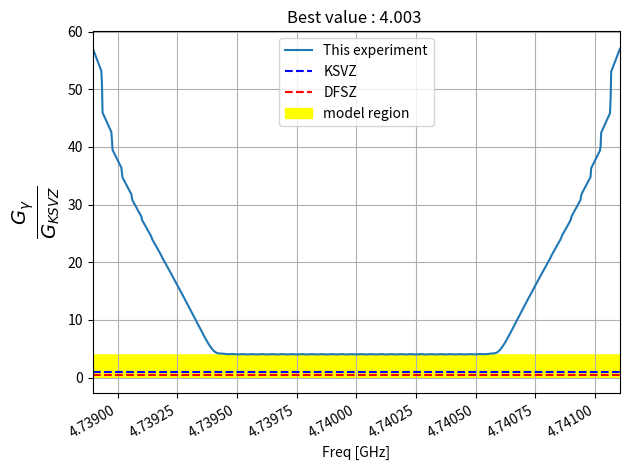

Reproduce this figure in Python.
from matplotlib.pyplot import *
from numpy import *



class Glimit:
    def __init__(self):
        self.h      = 6.626e-34 # J/k
        self.h_bar  = 4.135e-15/(2*pi) # ev
        self.k      = 1.38e-23 # J
        self.rho    = 0.45e15   # axion density (GeV/cc)
        self.big_A  = 78e6  #   78Mev
        self.C      = 3e8    # The Speed of light
        self.alpha  = 1/137  # fine structure const
        self.mu     = 4*pi * 1e-7 
        self.e      = 1.6e-19
        self.he     = self.h/self.e
        self.cm     = 0.6527    # one hour (s)

        self.s          = 0      # S₁₁
        self.T          = .3     # physical + noise (k) 
        self.f          = 5e9    # 5Ghz Frequency (10⁹ Hz)
        self.B          = 8      # Magnetic (T)
        self.V          = 120*pi*621e-9 #48338e-9 # Volume (L)
        self.Q          = 25000 # Q factor 
        self.delta_v    = 1000   # 5kHz
        self.delta_w    = 5000   # 5kHz
        self.cooling    = 0
        self.SNR        = 5
        self.beta       = 1
        self.total_time = 86400 * 7
        self.Scanwin    = 2e6
        self.Scanran    = 2e6
        self.Scanshi    = 2e6
        
        self.ksvz_g_gamma = -0.97
        self.dfsz_g_gamma = 0.36
        self.calculate()

    def calculate(self):
        
        self.w         = 2*pi*(self.f)
        self.ma        = self.h_bar * self.w
        self.t         = self.total_time / self.Scanran * self.Scanshi - self.cooling

        assert self.t  > 0,"No time for cooling down"

        self.g_KSVZ    = 0.97 * self.ma * self.alpha /(pi * self.big_A * self.big_A)
        self.Na        = self.delta_v * self.t
        self.Ns        = self.Scanwin/self.Scanshi
        self.sigma     = self.k * self.T * self.delta_w/sqrt(self.Ns * self.Na) 
        
        self.shift =  ((self.h_bar*self.C)**3)*self.rho / (self.ma**2)  * (1/self.mu) * (self.B**2) * \
        self.V * self.w* self.cm * self.Q *self.beta / (1+self.beta)
        
    def cal_single_point(self):
        self.Na    = self.delta_v * self.t
        self.Ns    = 1
        self.sigma = self.k * self.T * self.delta_w/sqrt(self.Na) 
        self.shift =  ((self.h_bar*self.C)**3)*self.rho / (self.ma**2)  * (1/self.mu) * (self.B**2) * \
        self.V * self.w* self.cm * self.Q *self.beta / (1+self.beta)

    def g_a_gamma(self):
        return sqrt( self.SNR*self.sigma/self.shift) * 1e9
    
    def g_gamma(self):
        return  (pi * self.big_A * self.big_A) * self.g_a_gamma() / self.ma / self.alpha   * 1e-9    
    
    def ksvz_g_a_gamma(self):
        return 0.97 * self.ma * self.alpha /(pi * self.big_A * self.big_A)  * 1e9
        
    def information(self):
        self.calculate()
        print("|","="*18,"Parameter","="*14)
        print(f"| f = {self.f:.5e} (Frequency [Hz])")
        print(f"| B = {self.B:.5f} (Magnetic[T])")
        print(f"| V = {self.V:.5e} (Cavity Volume [L])")
        print(f"| Q = {self.Q:.5f} (Q factor)")
        print(f"| T = {self.T:.5f} (Noise temp [k])\n|")
        print("|","="*18,f"OUR (SNR = {self.SNR:d})","="*10)
        print(f"| g_a_gamma = {self.g_a_gamma() } GeV^-1")
        print(f"| g_gamma   = {self.g_gamma()}\n|")
        print("|","="*18,f"KSVZ (SNR = {self.SNR:d})","="*9)
        print("|",f"ksvz_g_a_gamma = {self.ksvz_g_a_gamma()} GeV^-1")
        print("|",f"ksvz_g_gamma   = {self.ksvz_g_gamma}\n|")
        print("|","="*43)


    def find_limit(self,target):
        
        print("|","="*18,"Parameter","="*14)
        print(f"| f = {self.f:.5e} (Frequency [Hz])")
        print(f"| B = {self.B:.5f} (Magnetic[T])")
        print(f"| V = {self.V:.5e} (Cavity Volume [L])")
        print(f"| Q = {self.Q:.5f} (Q factor)")
        print(f"| T = {self.T:.5f} (Noise temp [k])")
        print("\n")
        print("[*] Total time : ",self.total_time)
        print("[*] Seaching limit :",target ,"times KSVZ limit")

        def start_exp(scan_shfit):
            spectrum    = zeros(int((scan_range + scan_windos)//grid_unit))
            weight      = zeros(int((scan_range + scan_windos)//grid_unit))
            sigma       = zeros(int((scan_range + scan_windos)//grid_unit))
            shift_index = int(scan_shfit/grid_unit)
            start_index = 0
            
            f_now = f_start
            noise        = random.normal(0,1,windo_index)
            while f_now <= f_end:
                noise        = np.zeros(windo_index) +1
                scan_f       = linspace(f_now - scan_windos/2, f_now + scan_windos/2, windo_index)
                sigma_this   = 1
                
                w   = Lorentz(scan_f, f_now, self.Q) / sigma_this**2
                noise *= w
                sig = sigma_this**2 * (w)**2
                
                spectrum[start_index:start_index+windo_index] = spectrum[start_index:start_index+windo_index] + noise*w
                weight[  start_index:start_index+windo_index]   = weight[start_index:start_index+windo_index] + w
                sigma[   start_index:start_index+windo_index]    = sigma[start_index:start_index+windo_index] + sig
                
                f_now       += scan_shfit
                start_index += shift_index
            return linspace(f_start, f_end, int((scan_range + scan_windos)//grid_unit)), spectrum, sigma

        def Lorentz(x,fr,Q):
            return 1 / (1 + ( 2*Q*(x/fr-1))**2)
        def merging(x,y,merge):
            out_x, out_y = [], []
            for i in range(len(x)//merge):
                out_x.append(mean(x[i*merge:(i+1)*merge]))
                out_y.append(sum( y[i*merge:(i+1)*merge]))
            return array(out_x), array(out_y)

        grid_unit   = 1e3
        f_start     = self.f - 200e3*100
        f_end       = self.f + 200e3*100
        scan_windos = 2e6
        windo_index = int(scan_windos/grid_unit)
        scan_range  = f_end - f_start
        start_index = int((scan_windos/2) / grid_unit)
        end_index   = start_index + int(scan_range / grid_unit)

        x,spec, sigm = start_exp(self.f / self.Q / 2)
        # print(spec,sigm)
        
        _, spec = merging(x,spec,5)
        x, sigm = merging(x,sigm,5)
        y = np.divide(spec, sqrt(sigm), out=np.zeros_like(spec), where=sqrt(sigm)!=0)

        self.t = 600*60
        self.cal_single_point()
        with np.errstate(divide='ignore'):
            g_a_gamma = sqrt(self.sigma*5/self.shift/y) * 1e9

        g_gamma = (pi * self.big_A * self.big_A) * g_a_gamma / self.ma / self.alpha   * 1e-9
        # print(min(g_gamma/0.97))

        new_t = self.t * ( min(g_gamma/0.97) / target)  **4
        print(f"[*] Founded Answer :")
        print(f"\t Integration : {(new_t/60):7.2f} [minutes] to reach {target} times KSVZ limit")
        print(f"\t Cold down   : {self.cooling:7.2f} [seconds]")
        print(f"\t Total time  : {self.total_time/3600:7.2f} [hours]")
        print(f"\t Step size   : {self.f / self.Q / 2*1e-3:7.2f} [kHz]")
        print(f"\t Move rod    : {self.total_time / (new_t + self.cooling):7.2f} [steps]")
        print(f"\t Total scan  : {self.total_time / (new_t + self.cooling) * self.f / self.Q / 2*1e-6:7.2f} [MHz]")


        self.t = new_t

        assert new_t < self.total_time ,"Integration time is larger then total time"


        f_start     = self.f - self.f / self.Q / 2*(self.total_time / (new_t + self.cooling)//2)
        f_end       = self.f + self.f / self.Q / 2*(self.total_time / (new_t + self.cooling)//2)
        scan_range  = f_end - f_start
        start_index = int((scan_windos/2) / grid_unit)
        end_index   = start_index + int(scan_range / grid_unit)
        x,spec, sigm = start_exp(self.f / self.Q / 2)
        _, spec = merging(x,spec,5)
        x, sigm = merging(x,sigm,5)
        y = np.divide(spec, sqrt(sigm), out=np.zeros_like(spec), where=sqrt(sigm)!=0)

        self.cal_single_point()
        with np.errstate(divide='ignore'):
            g_a_gamma = sqrt(self.sigma*5/self.shift/y) * 1e9
        g_gamma = (pi * self.big_A * self.big_A) * g_a_gamma / self.ma / self.alpha   * 1e-9

        figure()
        max_ratio = min(g_gamma/0.97)
        title(f"Best value : {max_ratio:.3f} ")
        plot(x*1e-9,g_gamma/0.97,label="This experiment")

        plot(x*1e-9,abs(g.ksvz_g_gamma +x*0)/0.97,"b--",label="KSVZ")
        plot(x*1e-9,abs(g.dfsz_g_gamma +x*0)/0.97,"r--",label="DFSZ")
        upper = 4
        down  = abs(g.dfsz_g_gamma +x*0)/abs(g.ksvz_g_gamma) / 4
        fill_between(x*1e-9,upper,down,color="yellow",label="model region")

        xlabel(f"Freq [GHz]")
        ylabel(r"$\frac{G_\gamma}{G_{KSVZ}}$",size=20)
        xlim(min(x*1e-9),max(x*1e-9))
        tight_layout()
        grid()
        gcf().autofmt_xdate()
        legend()
        tight_layout()
        show()


if __name__ == "__main__":
    g = Glimit()
    g.B    = 8
    g.Q    = 30000
    g.T    = 2
    g.total_time = 14 * 24 * 3600
    g.SNR  = 5
    g.f    = 4.74e9
    g.beta = 2
    g.cooling = 5 * 60
    g.Scanran = 2e6
    g.Scanwin = 2e6
    g.Scanshi = 2e6
    g.delta_w = 5000
    g.delta_v = 1000
    g.find_limit(4)